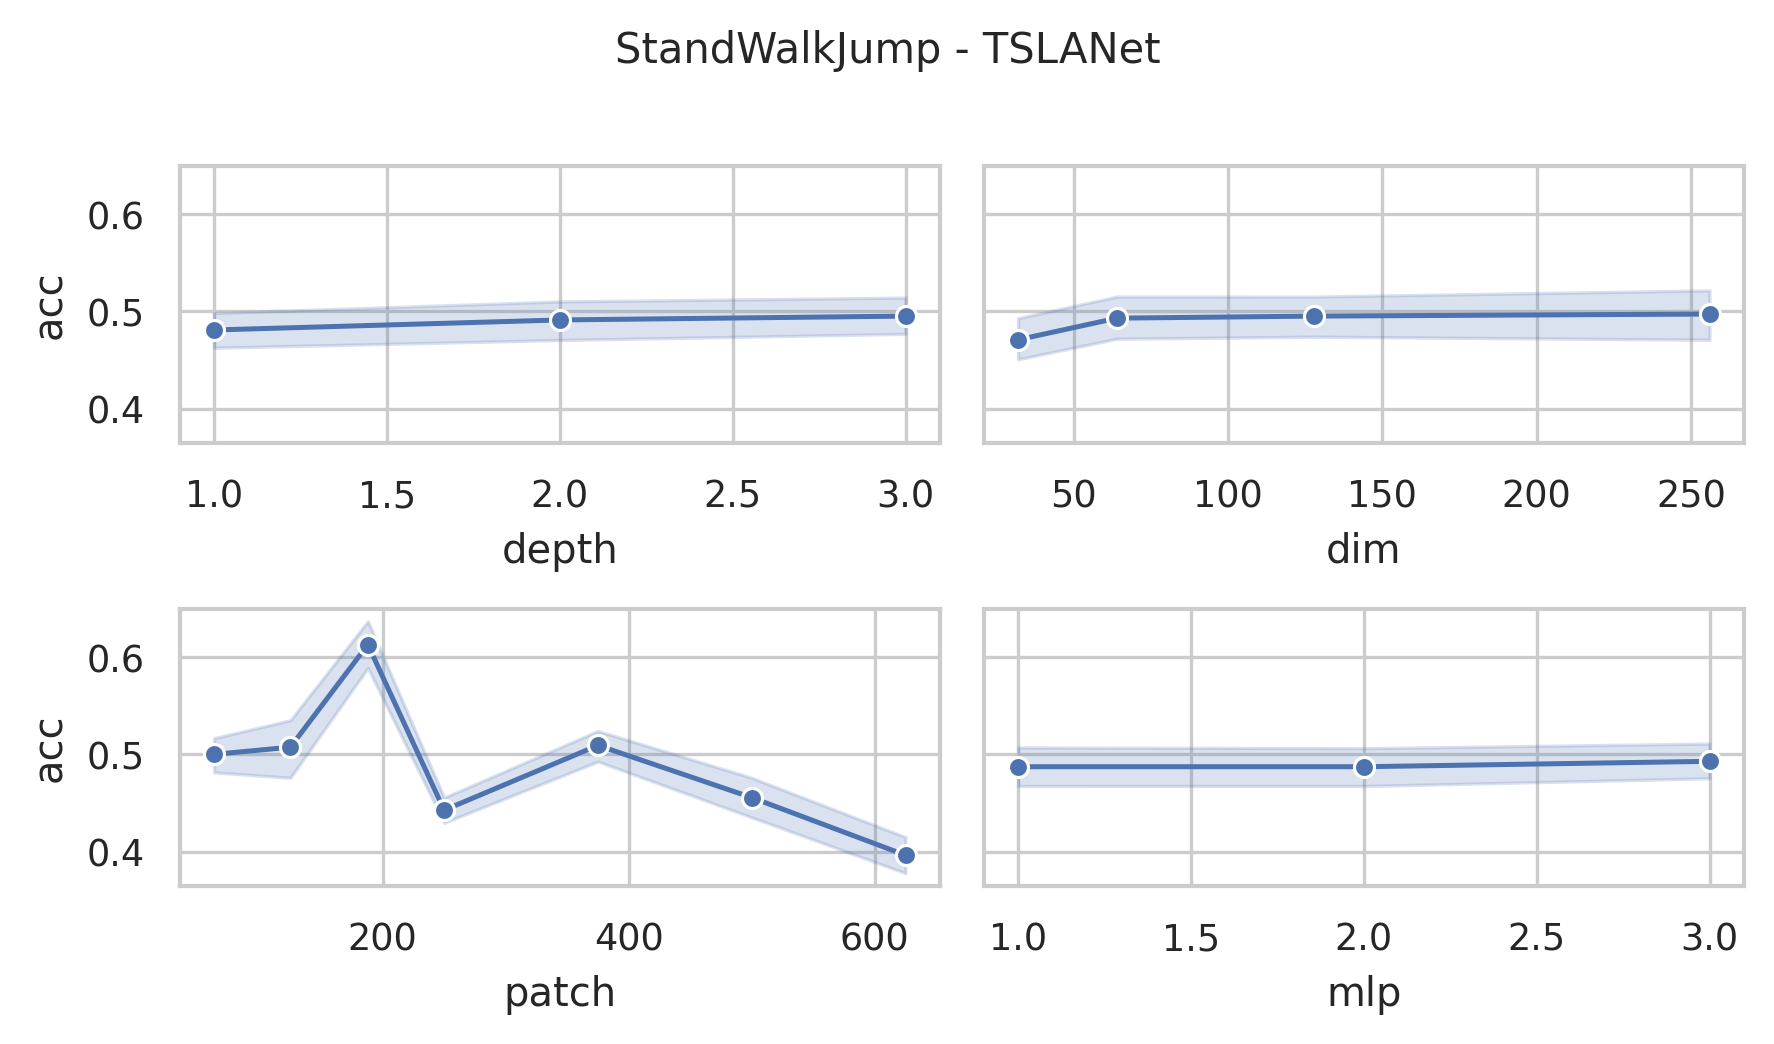

The table this chart was drawn from, first rows:
data_name, dim, depth, mask, patch, mlp, ASB, AF, ICB, preTr, acc, acc_val, model_size (KB), log_path
StandWalkJump, 256, 3, 0.4, 63, 3.0, True, True, True, True, 0.6, 0.6, 35823, StandWalkJump_dim256_depth3_mask0.4_patc…
StandWalkJump, 256, 3, 0.4, 125, 3.0, True, True, True, True, 0.5333, 0.5333, 36506, StandWalkJump_dim256_depth3_mask0.4_patc…
StandWalkJump, 256, 3, 0.4, 188, 3.0, True, True, True, True, 0.6, 0.6, 37289, StandWalkJump_dim256_depth3_mask0.4_patc…
StandWalkJump, 256, 3, 0.4, 250, 3.0, True, True, True, True, 0.4667, 0.4667, 38071, StandWalkJump_dim256_depth3_mask0.4_patc…
StandWalkJump, 256, 3, 0.4, 375, 3.0, True, True, True, True, 0.6, 0.6, 39678, StandWalkJump_dim256_depth3_mask0.4_patc…
StandWalkJump, 256, 3, 0.4, 500, 3.0, True, True, True, True, 0.4, 0.4, 41291, StandWalkJump_dim256_depth3_mask0.4_patc…
StandWalkJump, 256, 3, 0.4, 625, 3.0, True, True, True, True, 0.4, 0.4, 42910, StandWalkJump_dim256_depth3_mask0.4_patc…
StandWalkJump, 256, 3, 0.4, 63, 2.0, True, True, True, True, 0.5333, 0.5333, 24285, StandWalkJump_dim256_depth3_mask0.4_patc…
StandWalkJump, 256, 3, 0.4, 125, 2.0, True, True, True, True, 0.6, 0.6, 24968, StandWalkJump_dim256_depth3_mask0.4_patc…
StandWalkJump, 256, 3, 0.4, 188, 2.0, True, True, True, True, 0.6, 0.6, 25751, StandWalkJump_dim256_depth3_mask0.4_patc…
StandWalkJump, 256, 3, 0.4, 250, 2.0, True, True, True, True, 0.4667, 0.4667, 26533, StandWalkJump_dim256_depth3_mask0.4_patc…
StandWalkJump, 256, 3, 0.4, 375, 2.0, True, True, True, True, 0.4, 0.4, 28140, StandWalkJump_dim256_depth3_mask0.4_patc…
StandWalkJump, 256, 3, 0.4, 500, 2.0, True, True, True, True, 0.6, 0.6, 29753, StandWalkJump_dim256_depth3_mask0.4_patc…
StandWalkJump, 256, 3, 0.4, 625, 2.0, True, True, True, True, 0.3333, 0.3333, 31372, StandWalkJump_dim256_depth3_mask0.4_patc…
StandWalkJump, 256, 3, 0.4, 63, 1.0, True, True, True, True, 0.6, 0.6, 12747, StandWalkJump_dim256_depth3_mask0.4_patc…
StandWalkJump, 256, 3, 0.4, 125, 1.0, True, True, True, True, 0.5333, 0.5333, 13430, StandWalkJump_dim256_depth3_mask0.4_patc…
StandWalkJump, 256, 3, 0.4, 188, 1.0, True, True, True, True, 0.7333, 0.7333, 14213, StandWalkJump_dim256_depth3_mask0.4_patc…
StandWalkJump, 256, 3, 0.4, 250, 1.0, True, True, True, True, 0.4667, 0.4667, 14995, StandWalkJump_dim256_depth3_mask0.4_patc…
StandWalkJump, 256, 3, 0.4, 375, 1.0, True, True, True, True, 0.4667, 0.4667, 16602, StandWalkJump_dim256_depth3_mask0.4_patc…
StandWalkJump, 256, 3, 0.4, 500, 1.0, True, True, True, True, 0.4, 0.4, 18215, StandWalkJump_dim256_depth3_mask0.4_patc…
StandWalkJump, 256, 3, 0.4, 625, 1.0, True, True, True, True, 0.3333, 0.3333, 19834, StandWalkJump_dim256_depth3_mask0.4_patc…
StandWalkJump, 128, 3, 0.4, 63, 3.0, True, True, True, True, 0.4667, 0.4667, 9299, StandWalkJump_dim128_depth3_mask0.4_patc…
StandWalkJump, 128, 3, 0.4, 125, 3.0, True, True, True, True, 0.5333, 0.5333, 9641, StandWalkJump_dim128_depth3_mask0.4_patc…
StandWalkJump, 128, 3, 0.4, 188, 3.0, True, True, True, True, 0.6667, 0.6667, 10032, StandWalkJump_dim128_depth3_mask0.4_patc…
StandWalkJump, 128, 3, 0.4, 250, 3.0, True, True, True, True, 0.4667, 0.4667, 10423, StandWalkJump_dim128_depth3_mask0.4_patc…
StandWalkJump, 128, 3, 0.4, 375, 3.0, True, True, True, True, 0.4667, 0.4667, 11227, StandWalkJump_dim128_depth3_mask0.4_patc…
StandWalkJump, 128, 3, 0.4, 500, 3.0, True, True, True, True, 0.4667, 0.4667, 12033, StandWalkJump_dim128_depth3_mask0.4_patc…
StandWalkJump, 128, 3, 0.4, 625, 3.0, True, True, True, True, 0.4667, 0.4667, 12843, StandWalkJump_dim128_depth3_mask0.4_patc…
StandWalkJump, 128, 3, 0.4, 63, 2.0, True, True, True, True, 0.4667, 0.4667, 6410, StandWalkJump_dim128_depth3_mask0.4_patc…
StandWalkJump, 128, 3, 0.4, 125, 2.0, True, True, True, True, 0.4667, 0.4667, 6752, StandWalkJump_dim128_depth3_mask0.4_patc…
StandWalkJump, 128, 3, 0.4, 188, 2.0, True, True, True, True, 0.6667, 0.6667, 7143, StandWalkJump_dim128_depth3_mask0.4_patc…
StandWalkJump, 128, 3, 0.4, 250, 2.0, True, True, True, True, 0.4667, 0.4667, 7534, StandWalkJump_dim128_depth3_mask0.4_patc…
StandWalkJump, 128, 3, 0.4, 375, 2.0, True, True, True, True, 0.4667, 0.4667, 8338, StandWalkJump_dim128_depth3_mask0.4_patc…
StandWalkJump, 128, 3, 0.4, 500, 2.0, True, True, True, True, 0.4, 0.4, 9144, StandWalkJump_dim128_depth3_mask0.4_patc…
StandWalkJump, 128, 3, 0.4, 625, 2.0, True, True, True, True, 0.3333, 0.3333, 9954, StandWalkJump_dim128_depth3_mask0.4_patc…
StandWalkJump, 128, 3, 0.4, 63, 1.0, True, True, True, True, 0.4667, 0.4667, 3521, StandWalkJump_dim128_depth3_mask0.4_patc…
StandWalkJump, 128, 3, 0.4, 125, 1.0, True, True, True, True, 0.5333, 0.5333, 3862, StandWalkJump_dim128_depth3_mask0.4_patc…
StandWalkJump, 128, 3, 0.4, 188, 1.0, True, True, True, True, 0.6, 0.6, 4254, StandWalkJump_dim128_depth3_mask0.4_patc…
StandWalkJump, 128, 3, 0.4, 250, 1.0, True, True, True, True, 0.4667, 0.4667, 4645, StandWalkJump_dim128_depth3_mask0.4_patc…
StandWalkJump, 128, 3, 0.4, 375, 1.0, True, True, True, True, 0.4667, 0.4667, 5448, StandWalkJump_dim128_depth3_mask0.4_patc…
StandWalkJump, 128, 3, 0.4, 500, 1.0, True, True, True, True, 0.4, 0.4, 6255, StandWalkJump_dim128_depth3_mask0.4_patc…
StandWalkJump, 128, 3, 0.4, 625, 1.0, True, True, True, True, 0.4667, 0.4667, 7064, StandWalkJump_dim128_depth3_mask0.4_patc…
StandWalkJump, 64, 3, 0.4, 63, 3.0, True, True, True, True, 0.4667, 0.4667, 2517, StandWalkJump_dim64_depth3_mask0.4_patch…
StandWalkJump, 64, 3, 0.4, 125, 3.0, True, True, True, True, 0.4667, 0.4667, 2688, StandWalkJump_dim64_depth3_mask0.4_patch…
StandWalkJump, 64, 3, 0.4, 188, 3.0, True, True, True, True, 0.6667, 0.6667, 2884, StandWalkJump_dim64_depth3_mask0.4_patch…
StandWalkJump, 64, 3, 0.4, 250, 3.0, True, True, True, True, 0.5333, 0.5333, 3079, StandWalkJump_dim64_depth3_mask0.4_patch…
StandWalkJump, 64, 3, 0.4, 375, 3.0, True, True, True, True, 0.6, 0.6, 3481, StandWalkJump_dim64_depth3_mask0.4_patch…
StandWalkJump, 64, 3, 0.4, 500, 3.0, True, True, True, True, 0.4, 0.4, 3884, StandWalkJump_dim64_depth3_mask0.4_patch…
StandWalkJump, 64, 3, 0.4, 625, 3.0, True, True, True, True, 0.4, 0.4, 4289, StandWalkJump_dim64_depth3_mask0.4_patch…
StandWalkJump, 64, 3, 0.4, 63, 2.0, True, True, True, True, 0.4667, 0.4667, 1793, StandWalkJump_dim64_depth3_mask0.4_patch…
StandWalkJump, 64, 3, 0.4, 125, 2.0, True, True, True, True, 0.4667, 0.4667, 1963, StandWalkJump_dim64_depth3_mask0.4_patch…
StandWalkJump, 64, 3, 0.4, 188, 2.0, True, True, True, True, 0.6, 0.6, 2159, StandWalkJump_dim64_depth3_mask0.4_patch…
StandWalkJump, 64, 3, 0.4, 250, 2.0, True, True, True, True, 0.4, 0.4, 2355, StandWalkJump_dim64_depth3_mask0.4_patch…
StandWalkJump, 64, 3, 0.4, 375, 2.0, True, True, True, True, 0.5333, 0.5333, 2756, StandWalkJump_dim64_depth3_mask0.4_patch…
StandWalkJump, 64, 3, 0.4, 500, 2.0, True, True, True, True, 0.4667, 0.4667, 3160, StandWalkJump_dim64_depth3_mask0.4_patch…
StandWalkJump, 64, 3, 0.4, 625, 2.0, True, True, True, True, 0.5333, 0.5333, 3564, StandWalkJump_dim64_depth3_mask0.4_patch…
StandWalkJump, 64, 3, 0.4, 63, 1.0, True, True, True, True, 0.4, 0.4, 1068, StandWalkJump_dim64_depth3_mask0.4_patch…
StandWalkJump, 64, 3, 0.4, 125, 1.0, True, True, True, True, 0.6, 0.6, 1239, StandWalkJump_dim64_depth3_mask0.4_patch…
StandWalkJump, 64, 3, 0.4, 188, 1.0, True, True, True, True, 0.6667, 0.6667, 1435, StandWalkJump_dim64_depth3_mask0.4_patch…
StandWalkJump, 64, 3, 0.4, 250, 1.0, True, True, True, True, 0.4, 0.4, 1630, StandWalkJump_dim64_depth3_mask0.4_patch…
... 192 more rows
